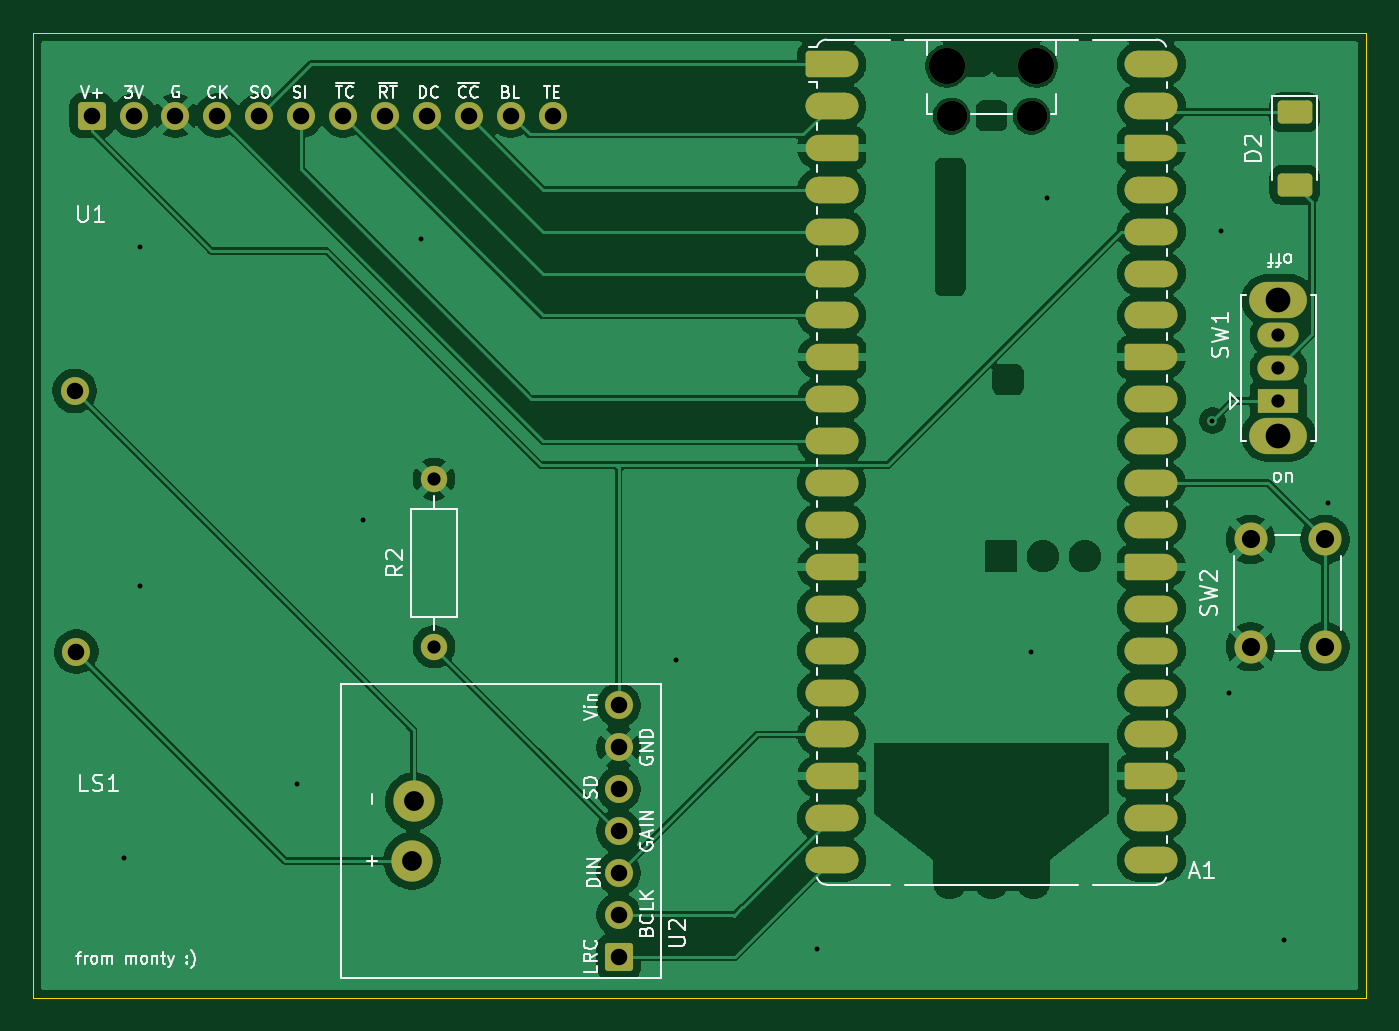
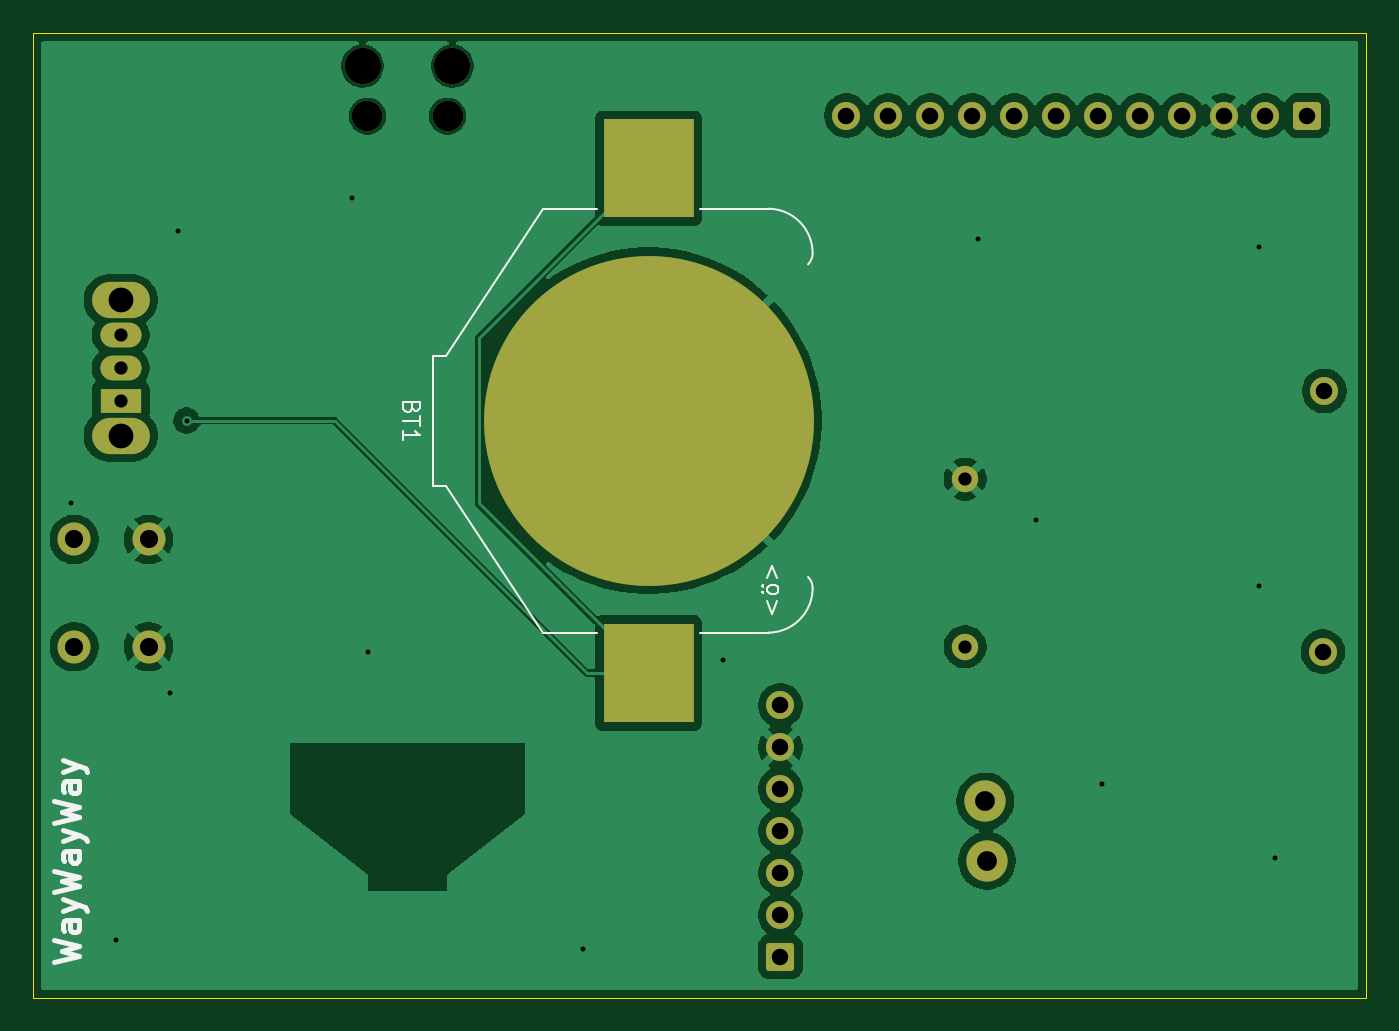
Circuit board: 11 layer files. Board 80.8 x 58.5 mm.
- bottom_copper: e-B_Cu.gbr (70485 bytes)
- bottom_mask: e-B_Mask.gbr (2711 bytes)
- paste: e-B_Paste.gbr (545 bytes)
- bottom_silk: e-B_Silkscreen.gbr (7723 bytes)
- outline: e-Edge_Cuts.gbr (600 bytes)
- top_copper: e-F_Cu.gbr (130785 bytes)
- top_mask: e-F_Mask.gbr (5499 bytes)
- paste: e-F_Paste.gbr (2235 bytes)
- top_silk: e-F_Silkscreen.gbr (42702 bytes)
- drill: e-NPTH.drl (456 bytes)
- drill: e-PTH.drl (1329 bytes)

=== bottom_copper: e-B_Cu.gbr (70485 bytes, source omitted) ===
=== bottom_mask: e-B_Mask.gbr (2711 bytes, source withheld) ===
=== paste: e-B_Paste.gbr ===
%TF.GenerationSoftware,KiCad,Pcbnew,10.0.3*%
%TF.CreationDate,2026-08-20T21:53:27-07:00*%
%TF.ProjectId,e,652e6b69-6361-4645-9f70-636258585858,1*%
%TF.SameCoordinates,Original*%
%TF.FileFunction,Paste,Bot*%
%TF.FilePolarity,Positive*%
%FSLAX46Y46*%
G04 Gerber Fmt 4.6, Leading zero omitted, Abs format (unit mm)*
G04 Created by KiCad (PCBNEW 10.0.3) date 2026-08-20 21:53:27*
%MOMM*%
%LPD*%
G01*
G04 APERTURE LIST*
%ADD10R,5.500000X6.000000*%
G04 APERTURE END LIST*
D10*
%TO.C,BT1*%
X148190000Y-113100000D03*
X148190000Y-82500000D03*
%TD*%
M02*

=== bottom_silk: e-B_Silkscreen.gbr (7723 bytes, source omitted) ===
=== outline: e-Edge_Cuts.gbr ===
%TF.GenerationSoftware,KiCad,Pcbnew,10.0.3*%
%TF.CreationDate,2026-08-20T21:53:27-07:00*%
%TF.ProjectId,e,652e6b69-6361-4645-9f70-636258585858,1*%
%TF.SameCoordinates,Original*%
%TF.FileFunction,Profile,NP*%
%FSLAX46Y46*%
G04 Gerber Fmt 4.6, Leading zero omitted, Abs format (unit mm)*
G04 Created by KiCad (PCBNEW 10.0.3) date 2026-08-20 21:53:27*
%MOMM*%
%LPD*%
G01*
G04 APERTURE LIST*
%TA.AperFunction,Profile*%
%ADD10C,0.050000*%
%TD*%
G04 APERTURE END LIST*
D10*
X104690000Y-74300000D02*
X185500000Y-74300000D01*
X185500000Y-132800000D01*
X104690000Y-132800000D01*
X104690000Y-74300000D01*
M02*

=== top_copper: e-F_Cu.gbr (130785 bytes, source omitted) ===
=== top_mask: e-F_Mask.gbr (5499 bytes, source withheld) ===
=== paste: e-F_Paste.gbr (2235 bytes, source withheld) ===
=== top_silk: e-F_Silkscreen.gbr (42702 bytes, source omitted) ===
=== drill: e-NPTH.drl ===
M48
; DRILL file KiCad 10.0.3 date 2026-08-20T21:53:29
; FORMAT={-:-/ absolute / metric / decimal}
; #@! TF.CreationDate,2026-08-20T21:53:29-07:00
; #@! TF.GenerationSoftware,Kicad,Pcbnew,10.0.3
; #@! TF.FileFunction,NonPlated,1,2,NPTH
FMAT,2
METRIC
; #@! TA.AperFunction,NonPlated,NPTH,ComponentDrill
T1C1.850
; #@! TA.AperFunction,NonPlated,NPTH,ComponentDrill
T2C2.200
%
G90
G05
T1
X160.375Y-79.34
X165.225Y-79.34
T2
X160.075Y-76.31
X165.525Y-76.31
M30

=== drill: e-PTH.drl ===
M48
; DRILL file KiCad 10.0.3 date 2026-08-20T21:53:29
; FORMAT={-:-/ absolute / metric / decimal}
; #@! TF.CreationDate,2026-08-20T21:53:29-07:00
; #@! TF.GenerationSoftware,Kicad,Pcbnew,10.0.3
; #@! TF.FileFunction,Plated,1,2,PTH
FMAT,2
METRIC
; #@! TA.AperFunction,Plated,PTH,ViaDrill
T1C0.300
; #@! TA.AperFunction,Plated,PTH,ComponentDrill
T2C0.800
; #@! TA.AperFunction,Plated,PTH,ComponentDrill
T3C1.000
; #@! TA.AperFunction,Plated,PTH,ComponentDrill
T4C1.100
; #@! TA.AperFunction,Plated,PTH,ComponentDrill
T5C1.200
; #@! TA.AperFunction,Plated,PTH,ComponentDrill
T6C1.500
%
G90
G05
T1
X110.19Y-124.3
X111.19Y-87.3
X111.19Y-107.8
X120.69Y-119.8
X124.69Y-103.8
X128.19Y-86.8
X143.69Y-112.3
X152.19Y-129.8
X165.19Y-111.8
X166.19Y-84.3
X176.19Y-97.8
X176.69Y-86.3
X177.19Y-114.3
X180.5Y-129.3
X183.19Y-102.8
T2
X129.0Y-101.34
X129.0Y-111.5
X180.19Y-92.6
X180.19Y-94.6
X180.19Y-96.6
T3
X107.215Y-96.0
X107.315Y-111.8
X108.25Y-79.3
X110.79Y-79.3
X113.33Y-79.3
X115.87Y-79.3
X118.41Y-79.3
X120.95Y-79.3
X123.49Y-79.3
X126.03Y-79.3
X128.57Y-79.3
X131.11Y-79.3
X133.65Y-79.3
X136.19Y-79.3
X140.19Y-115.06
X140.19Y-117.6
X140.19Y-120.14
X140.19Y-122.68
X140.19Y-125.22
X140.19Y-127.76
X140.19Y-130.3
T4
X178.5Y-105.0
X178.5Y-111.5
X183.0Y-105.0
X183.0Y-111.5
T5
X127.67Y-124.48
X127.77Y-120.88
T6
X180.19Y-90.5
X180.19Y-98.7
M30
